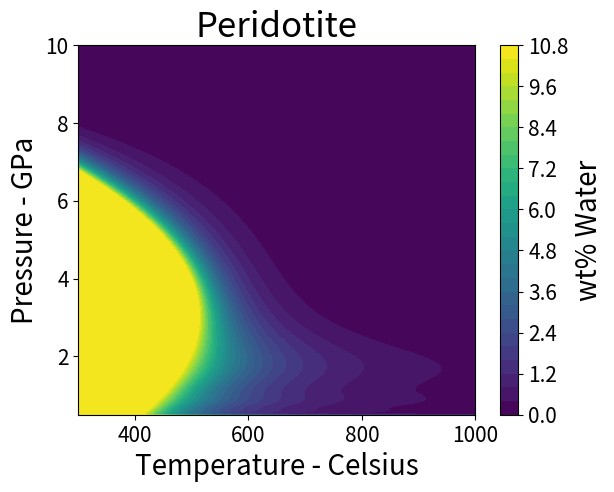

Recreate this plot in Python.
import numpy as np
import matplotlib.pyplot as plt

def water_concentration_func(pressure, temperature, cutoff_pressure, lithology):
    """ 
    This function takes polynomials used to define the phase diagram for hydration of a bulk rock composition from Tian et al. 2019, as well as
    a temperature and pressure, and outputs the partition coefficient of the rock at the specified P-T conditions.
    
    lithology: A string that specifies which rock composition from Tian et al., 2019 is being used. Can either be: "sediment", "MORB", "gabbro", or "peridotite".
    cutoff_pressure: The pressure, in GPa, that defines the maximum allowed pressure to be used in the Tian parameterization. This is necessary because the polynomials break down at high pressures leading to infinite maximum bound water contents.
    pressure: The pressure, in GPa, of the given lithology
    temperature: The temperature, in K, of the given lithology
    """
    
    # The polynomials defined in Tian et al., 2019 break down above certain pressures. If the input pressure is above this pressure,
    # set it to the highest pressure where the polynomials do NOT breakdown
    if lithology == "sediment":
        H2O_LR_poly = np.array([-2.03283, 10.8186, -21.2119, 18.3351, -6.48711, 8.32459])
        H2O_c_sat_poly = np.array([-0.150662, 0.301807, 1.01867])
        H2O_Td_poly = np.array([2.83277, -24.7593, 85.9090, 524.898])
        
    if lithology == "gabbro":
        H2O_LR_poly = np.array([-1.81745, 7.67198, -10.8507, 5.09329, 8.14519])
        H2O_c_sat_poly = np.array([-0.0176673, 0.0893044, 1.52732])
        H2O_Td_poly = np.array([-1.72277, 20.5898, 637.517])
        if pressure > cutoff_pressure:
            pressure = cutoff_pressure
            
    if lithology == "MORB":
        H2O_LR_poly = np.array([-1.78177, 7.50871, -10.4840, 5.19725, 7.96365])
        H2O_c_sat_poly = np.array([0.0102725, -0.115390, 0.324452, 1.41588])
        H2O_Td_poly = np.array([-3.81280, 22.7809, 638.049])
        if pressure > cutoff_pressure:
            pressure = cutoff_pressure
            
    if lithology == "peridotite":
        H2O_LR_poly = np.array([-19.0609, 168.983, -630.032, 1281.84, -1543.14, 1111.88, -459.142, 95.4143, 1.97246])
        H2O_c_sat_poly = np.array([0.00115628, 2.42179])
        H2O_Td_poly = np.array([-15.4627, 94.9716, 636.603])
        if pressure > cutoff_pressure:
            pressure = cutoff_pressure

    # Initialize the variables
    inv_pressure = 1/pressure
    ln_LR_val = 0
    ln_c_sat_val = 0
    Td_val = 0

    # Calculate the values for LR, c_sat, and Td
    for i in range(len(H2O_LR_poly)):
        ln_LR_val += H2O_LR_poly[i] * (inv_pressure**(len(H2O_LR_poly) - 1 - i))

    for j in range(len(H2O_c_sat_poly)):
        if lithology == "sediment":
            ln_c_sat_val += H2O_c_sat_poly[j] * (np.log10(pressure)**(len(H2O_c_sat_poly) - 1 - j))
            
        else:
            ln_c_sat_val += H2O_c_sat_poly[j] * (pressure**(len(H2O_c_sat_poly) - 1 - j))

    for k in range(len(H2O_Td_poly)):
        Td_val += H2O_Td_poly[k] * (pressure**(len(H2O_Td_poly) - 1 - k))

    LR_val = np.exp(ln_LR_val)
    c_sat_val = np.exp(ln_c_sat_val)

    # Calculate the partition coefficient (amount of water that can be stored in the rock)
    partition_coeff = c_sat_val * np.exp(LR_val * (1/temperature - 1/Td_val))
    return partition_coeff


################## Create the PT diagram for a given lithology ##################

T_range_vals = np.linspace(300, 1000, 500) + 273 # K
P_range_vals = np.linspace(0.5, 10, 500) # GPa

max_water_content = 10.5 # wt%
cutoff_pressure = 26
lithology_string = "peridotite"

T_mesh, P_mesh = np.meshgrid(T_range_vals, P_range_vals)
H2O_mesh = T_mesh * 0
for i in range(len(H2O_mesh)):
    for j in range(len(H2O_mesh[i])):
        water_at_point = water_concentration_func(P_mesh[i][j], T_mesh[i][j], cutoff_pressure, lithology=lithology_string)
        # The polynomials can allow for massive amounts of bound water (close to 50%) which is not physical. Restrict the water content to some
        # reasonable upper bound.
        if water_at_point > max_water_content:
            H2O_mesh[i][j] = max_water_content
        else:
            H2O_mesh[i][j] = water_at_point
        
plt.figure(dpi=100)
plt.title('Peridotite', fontsize=25)
plt.contourf(T_mesh - 273, P_mesh, H2O_mesh, vmin=0, levels=32)
cb = plt.colorbar()
cb.set_label(label='wt% Water', size=20)
cb.ax.tick_params(labelsize=15) 


# cb.ax.set_title('Color Scale', fontsize=14)
plt.xlabel('Temperature - Celsius', fontsize=20)
plt.ylabel('Pressure - GPa', fontsize=20)
plt.tick_params(labelsize=15)
plt.savefig(lithology_string + "_phase_diagram.png", bbox_inches='tight')
# plt.show()
